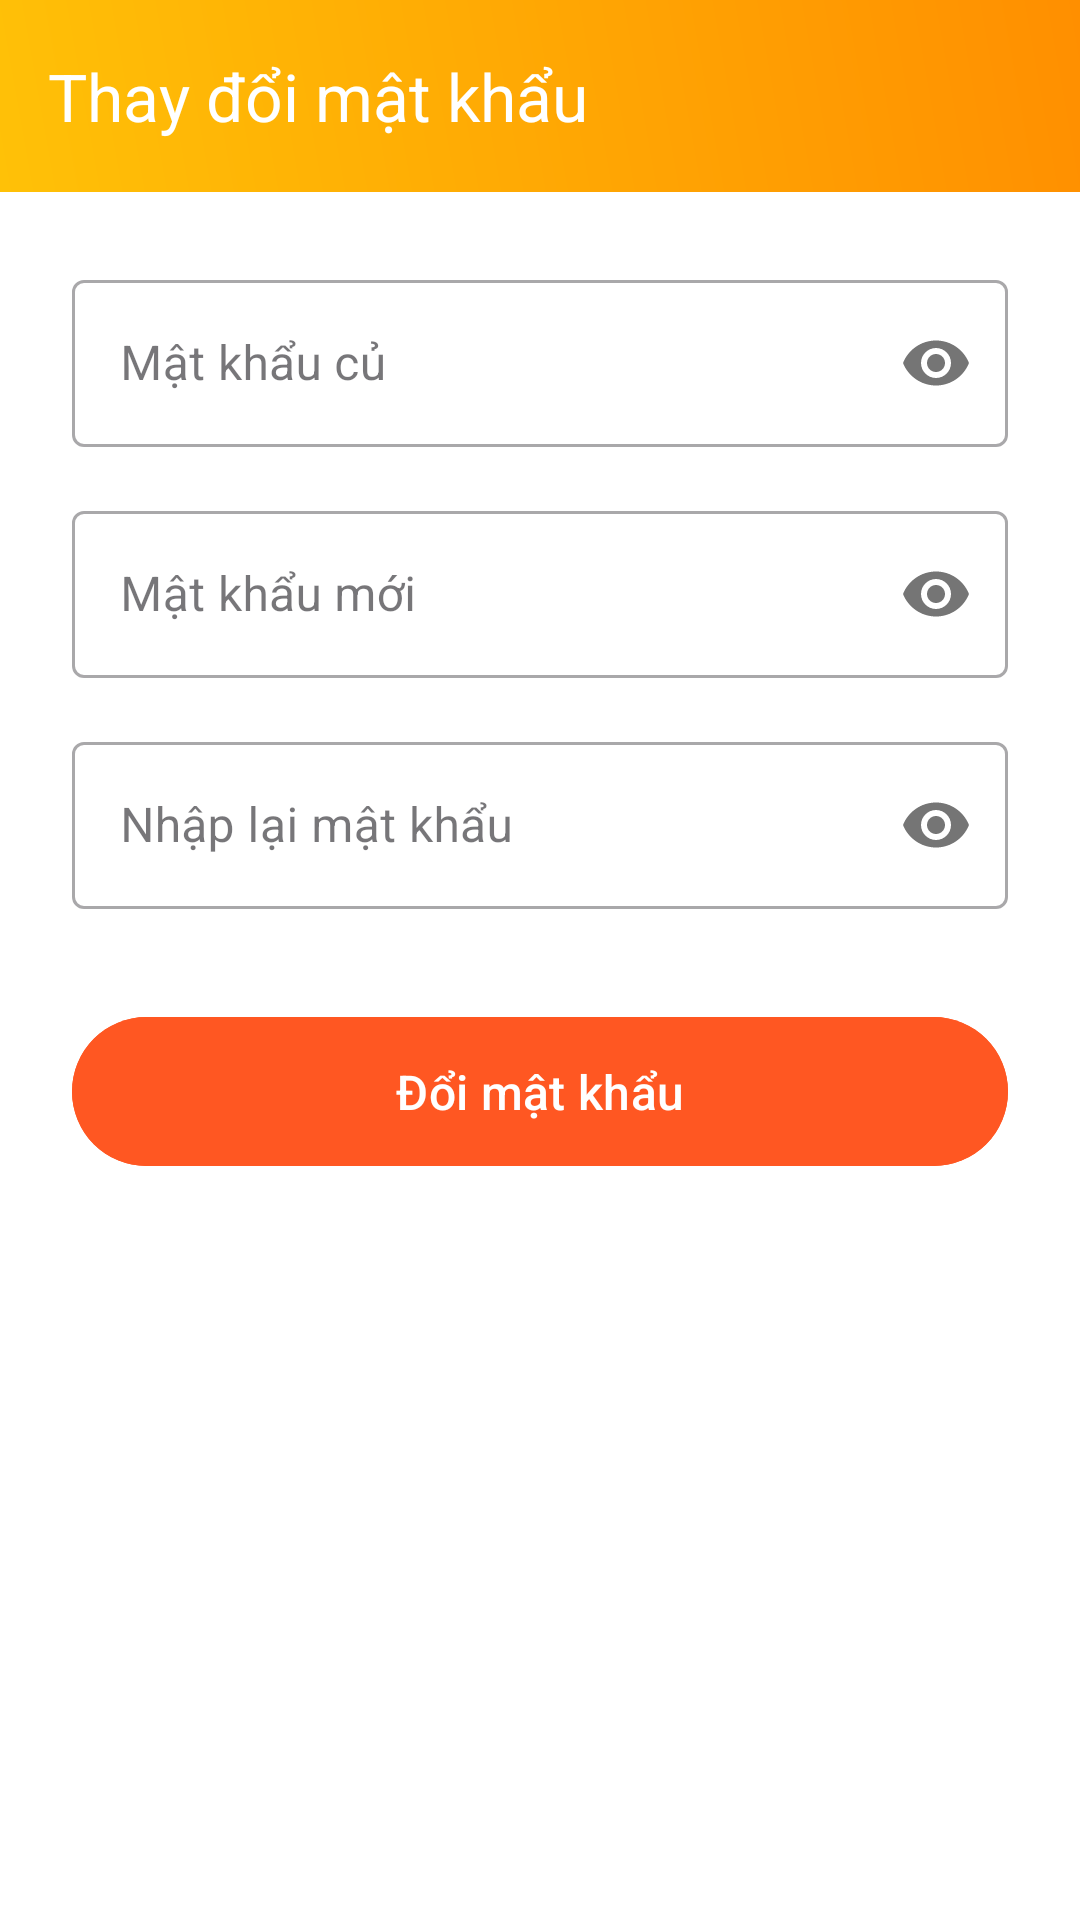

The Android layout XML behind this screen, and the referenced resources:
<!-- AndroidManifest.xml: application theme Theme.MyShop -->
<!-- res/layout/activity_change_password.xml -->
<?xml version="1.0" encoding="utf-8"?>
<LinearLayout xmlns:android="http://schemas.android.com/apk/res/android"
    xmlns:app="http://schemas.android.com/apk/res-auto"
    xmlns:tools="http://schemas.android.com/tools"
    android:layout_width="match_parent"
    android:layout_height="match_parent"
    android:fitsSystemWindows="true"
    android:orientation="vertical"
    tools:context=".Activities.ChangePasswordActivity">

    <com.google.android.material.appbar.AppBarLayout
        android:layout_width="match_parent"
        android:layout_height="wrap_content">

        <com.google.android.material.appbar.MaterialToolbar
            android:id="@+id/toolbar"
            android:layout_width="match_parent"
            android:layout_height="?attr/actionBarSize"
            android:background="@drawable/bg_header_gradient"
            app:navigationIcon="@drawable/ic_arrow_back"
            app:navigationIconTint="?attr/colorOnPrimary"
            app:title="@string/account_change_password"
            app:titleTextColor="?attr/colorOnPrimary" />

    </com.google.android.material.appbar.AppBarLayout>

    <ScrollView
        android:layout_width="match_parent"
        android:layout_height="match_parent">

        <LinearLayout
            android:layout_width="match_parent"
            android:layout_height="wrap_content"
            android:orientation="vertical"
            android:padding="24dp">

            <com.google.android.material.textfield.TextInputLayout
                android:id="@+id/til_old_password"
                style="@style/Widget.MaterialComponents.TextInputLayout.OutlinedBox"
                android:layout_width="match_parent"
                android:layout_height="wrap_content"
                android:hint="@string/old_password"
                app:passwordToggleEnabled="true">

                <com.google.android.material.textfield.TextInputEditText
                    android:id="@+id/edt_old_password"
                    android:layout_width="match_parent"
                    android:layout_height="wrap_content"
                    android:inputType="textPassword" />

            </com.google.android.material.textfield.TextInputLayout>

            <com.google.android.material.textfield.TextInputLayout
                android:id="@+id/til_new_password"
                style="@style/Widget.MaterialComponents.TextInputLayout.OutlinedBox"
                android:layout_width="match_parent"
                android:layout_height="wrap_content"
                android:layout_marginTop="16dp"
                android:hint="@string/new_password"
                app:passwordToggleEnabled="true">

                <com.google.android.material.textfield.TextInputEditText
                    android:id="@+id/edt_new_password"
                    android:layout_width="match_parent"
                    android:layout_height="wrap_content"
                    android:inputType="textPassword" />

            </com.google.android.material.textfield.TextInputLayout>

            <com.google.android.material.textfield.TextInputLayout
                android:id="@+id/til_confirm_password"
                style="@style/Widget.MaterialComponents.TextInputLayout.OutlinedBox"
                android:layout_width="match_parent"
                android:layout_height="wrap_content"
                android:layout_marginTop="16dp"
                android:hint="@string/confirm_new_password"
                app:passwordToggleEnabled="true">

                <com.google.android.material.textfield.TextInputEditText
                    android:id="@+id/edt_confirm_password"
                    android:layout_width="match_parent"
                    android:layout_height="wrap_content"
                    android:inputType="textPassword" />

            </com.google.android.material.textfield.TextInputLayout>

            <com.google.android.material.button.MaterialButton
                android:id="@+id/btn_change_password"
                android:layout_width="match_parent"
                android:layout_height="wrap_content"
                android:layout_marginTop="32dp"
                android:paddingVertical="14dp"
                android:backgroundTint="@color/btn_app"
                android:text="@string/change_password_button"
                android:textSize="16sp" />
        </LinearLayout>
    </ScrollView>

</LinearLayout>
<!-- resources referenced by this layout -->
<resources>
  <color name="btn_app">#FF5722</color>
  <!-- drawable bg_header_gradient (drawable) -->
  <?xml version="1.0" encoding="utf-8"?>
  <shape xmlns:android="http://schemas.android.com/apk/res/android">
      <gradient
          android:angle="45"
          android:endColor="#FF8F00"
          android:startColor="#FFC107"
          android:type="linear" />
  </shape>
  <string name="account_change_password">Thay đổi mật khẩu</string>
  <string name="change_password_button">Đổi mật khẩu</string>
  <string name="confirm_new_password">Nhập lại mật khẩu\n</string>
  <string name="new_password">Mật khẩu mới\n</string>
  <string name="old_password">Mật khẩu củ\n</string>
  <style name="Theme.MyShop" parent="Base.Theme.MyShop" />
  <style name="Base.Theme.MyShop" parent="Theme.Material3.DayNight.NoActionBar">
  
          
          
  
          
          <item name="android:statusBarColor">@android:color/transparent</item>
  
          
          <item name="android:windowFullscreen">false</item>
  
          
          <item name="android:windowTranslucentStatus">true</item>
  
          
          <item name="android:windowBackground">@color/white</item>
  
          
          <item name="android:windowLightStatusBar">false</item> 
          <item name="android:navigationBarColor">@android:color/transparent</item>
  
          
          <item name="colorControlActivated">#FF007A</item>
  
      </style>
  <color name="white">#FFFFFFFF</color>
</resources>
